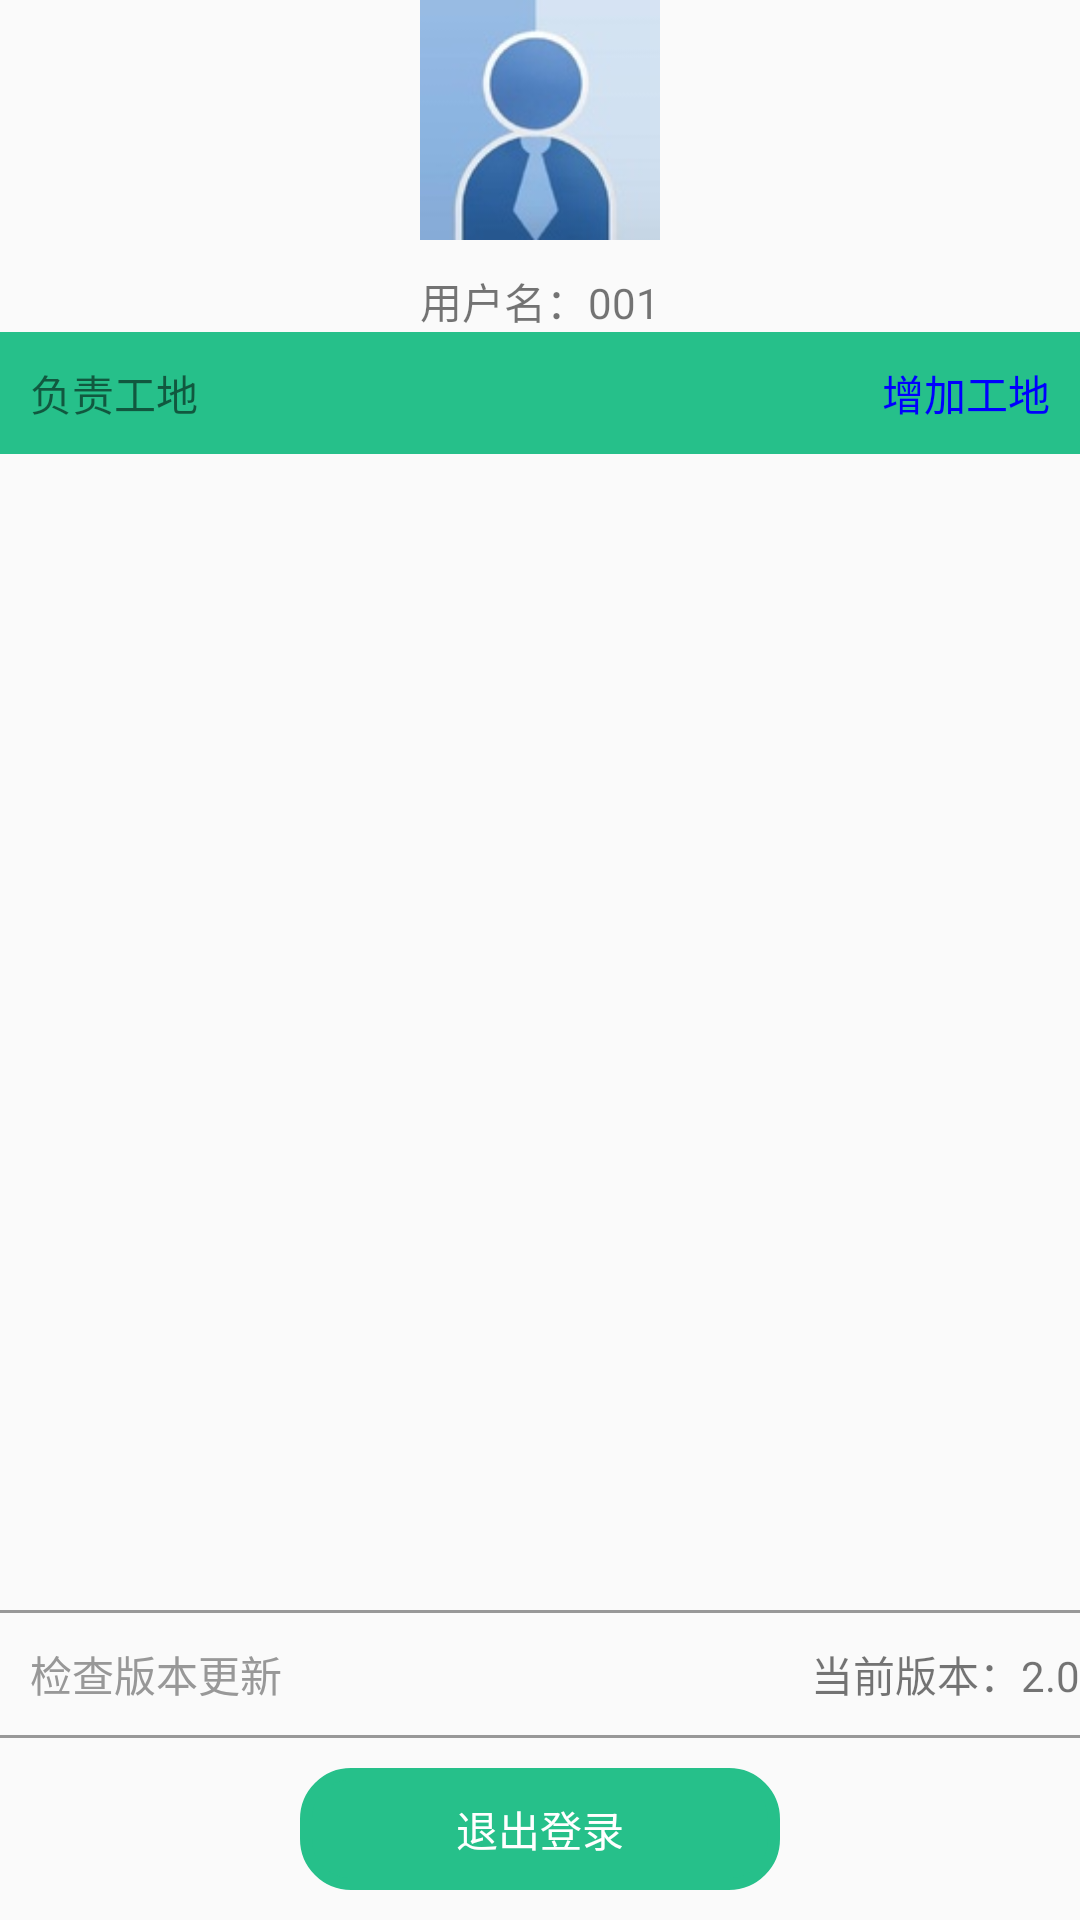

Layout XML and referenced resources for this Android screen:
<!-- AndroidManifest.xml: application theme AppTheme -->
<!-- res/layout/fragment_personal_center.xml -->
<?xml version="1.0" encoding="utf-8"?>
<RelativeLayout xmlns:android="http://schemas.android.com/apk/res/android"
    android:layout_width="match_parent"
    android:layout_height="match_parent"
    android:layout_margin="@dimen/item_padding"
    android:orientation="vertical">

    <ImageView
        android:id="@+id/imageview"
        android:layout_width="80dp"
        android:layout_height="wrap_content"
        android:layout_centerHorizontal="true"
        android:adjustViewBounds="true"
        android:src="@mipmap/ic_person" />
    <TextView
        android:id="@+id/name"
        android:layout_below="@+id/imageview"
        android:layout_centerHorizontal="true"
        android:layout_width="wrap_content"
        android:layout_height="wrap_content"
        android:layout_marginTop="@dimen/item_padding"
        android:text="用户名：001" />

    <LinearLayout
        android:layout_below="@+id/name"
        android:id="@+id/name1"
        android:background="@color/main_title"
        android:layout_width="match_parent"
        android:layout_height="wrap_content"
        android:orientation="horizontal">
        <TextView
            android:id="@+id/name0"
            android:layout_width="match_parent"
            android:layout_height="wrap_content"
            android:layout_centerHorizontal="true"
            android:padding="@dimen/item_padding"
            android:layout_weight="1"
            android:text="负责工地" />
        <TextView
            android:id="@+id/add_ground"
            android:layout_weight="1"
            android:layout_width="match_parent"
            android:layout_height="wrap_content"
            android:layout_centerHorizontal="true"
            android:padding="@dimen/item_padding"
            android:gravity="right"
            android:textColor="@color/font7"
            android:text="增加工地" />
    </LinearLayout>

    <ListView
        android:id="@+id/listview"
        android:layout_width="match_parent"
        android:layout_height="wrap_content"
        android:layout_above="@+id/check_version_layout"
        android:layout_below="@+id/name1"
        android:paddingBottom="10dp"></ListView>


    <LinearLayout
        android:id="@+id/check_version_layout"
        android:layout_width="match_parent"
        android:layout_height="wrap_content"
        android:layout_above="@+id/split"
        android:orientation="horizontal">

        <TextView
            android:id="@+id/check_version"
            android:layout_width="match_parent"
            android:layout_height="wrap_content"
            android:layout_weight="1"
            android:padding="10dp"
            android:text="检查版本更新"
            android:textColor="@color/font2" />

        <TextView
            android:id="@+id/version"
            android:layout_width="match_parent"
            android:layout_height="wrap_content"
            android:layout_weight="1"
            android:drawableRight="@mipmap/arrow_right_hui"
            android:gravity="right"
            android:text="当前版本：2.0" />
    </LinearLayout>

    <View
        android:layout_width="match_parent"
        android:layout_height="1dp"
        android:layout_above="@+id/check_version_layout"
        android:background="@color/font2" />

    <View
        android:id="@+id/split"
        android:layout_width="match_parent"
        android:layout_height="1dp"
        android:layout_above="@+id/logout"
        android:layout_marginBottom="10dp"
        android:background="@color/font2" />

    <TextView
        android:id="@+id/logout"
        android:layout_width="match_parent"
        android:layout_height="wrap_content"
        android:layout_alignParentBottom="true"
        android:layout_marginLeft="100dp"
        android:layout_marginRight="100dp"
        android:layout_marginBottom="10dp"
        android:background="@drawable/semi_circle_selector"
        android:gravity="center"
        android:padding="10dp"
        android:text="退出登录"
        android:textColor="@color/font4" />

</RelativeLayout>
<!-- resources referenced by this layout -->
<resources>
  <color name="font2">#989898</color>
  <color name="font4">#FFF</color>
  <color name="font7">#00F</color>
  <color name="main_title">#26c08a</color>
  <dimen name="item_padding">10dp</dimen>
  <!-- drawable semi_circle_selector (drawable) -->
  <?xml version="1.0" encoding="utf-8"?>
  <selector xmlns:android="http://schemas.android.com/apk/res/android">
      <item android:state_checked="false">
          <shape>
              <stroke android:width="2pt"
                      android:color="@color/main_title"/>
              <solid android:color="@color/main_title"/>
              <corners android:bottomLeftRadius="15dp"
                       android:bottomRightRadius="15dp"
                       android:topLeftRadius="15dp"
                       android:topRightRadius="15dp"
                  />
          </shape>
      </item>
      <item >
          <layer-list>
              <item android:left="-2pt">
                  <shape>
                      
                      <solid android:color="#FFFFFF"/>
                      <corners android:bottomLeftRadius="15dp"
                               android:bottomRightRadius="15dp"
                               android:topLeftRadius="15dp"
                               android:topRightRadius="15dp"/>
                  </shape>
              </item>
          </layer-list>
      </item>
  </selector>
  <!-- mipmap ic_person: jpg bitmap (mipmap-xxhdpi, 4078 bytes) -->
  <style name="AppTheme" parent="Theme.AppCompat.Light.DarkActionBar">
          
          <item name="colorPrimary">@color/colorPrimary</item>
          <item name="colorPrimaryDark">@color/colorPrimaryDark</item>
          <item name="colorAccent">@color/colorAccent</item>
      </style>
  <color name="colorPrimary">#008577</color>
  <color name="colorPrimaryDark">#00574B</color>
  <color name="colorAccent">#D81B60</color>
</resources>
